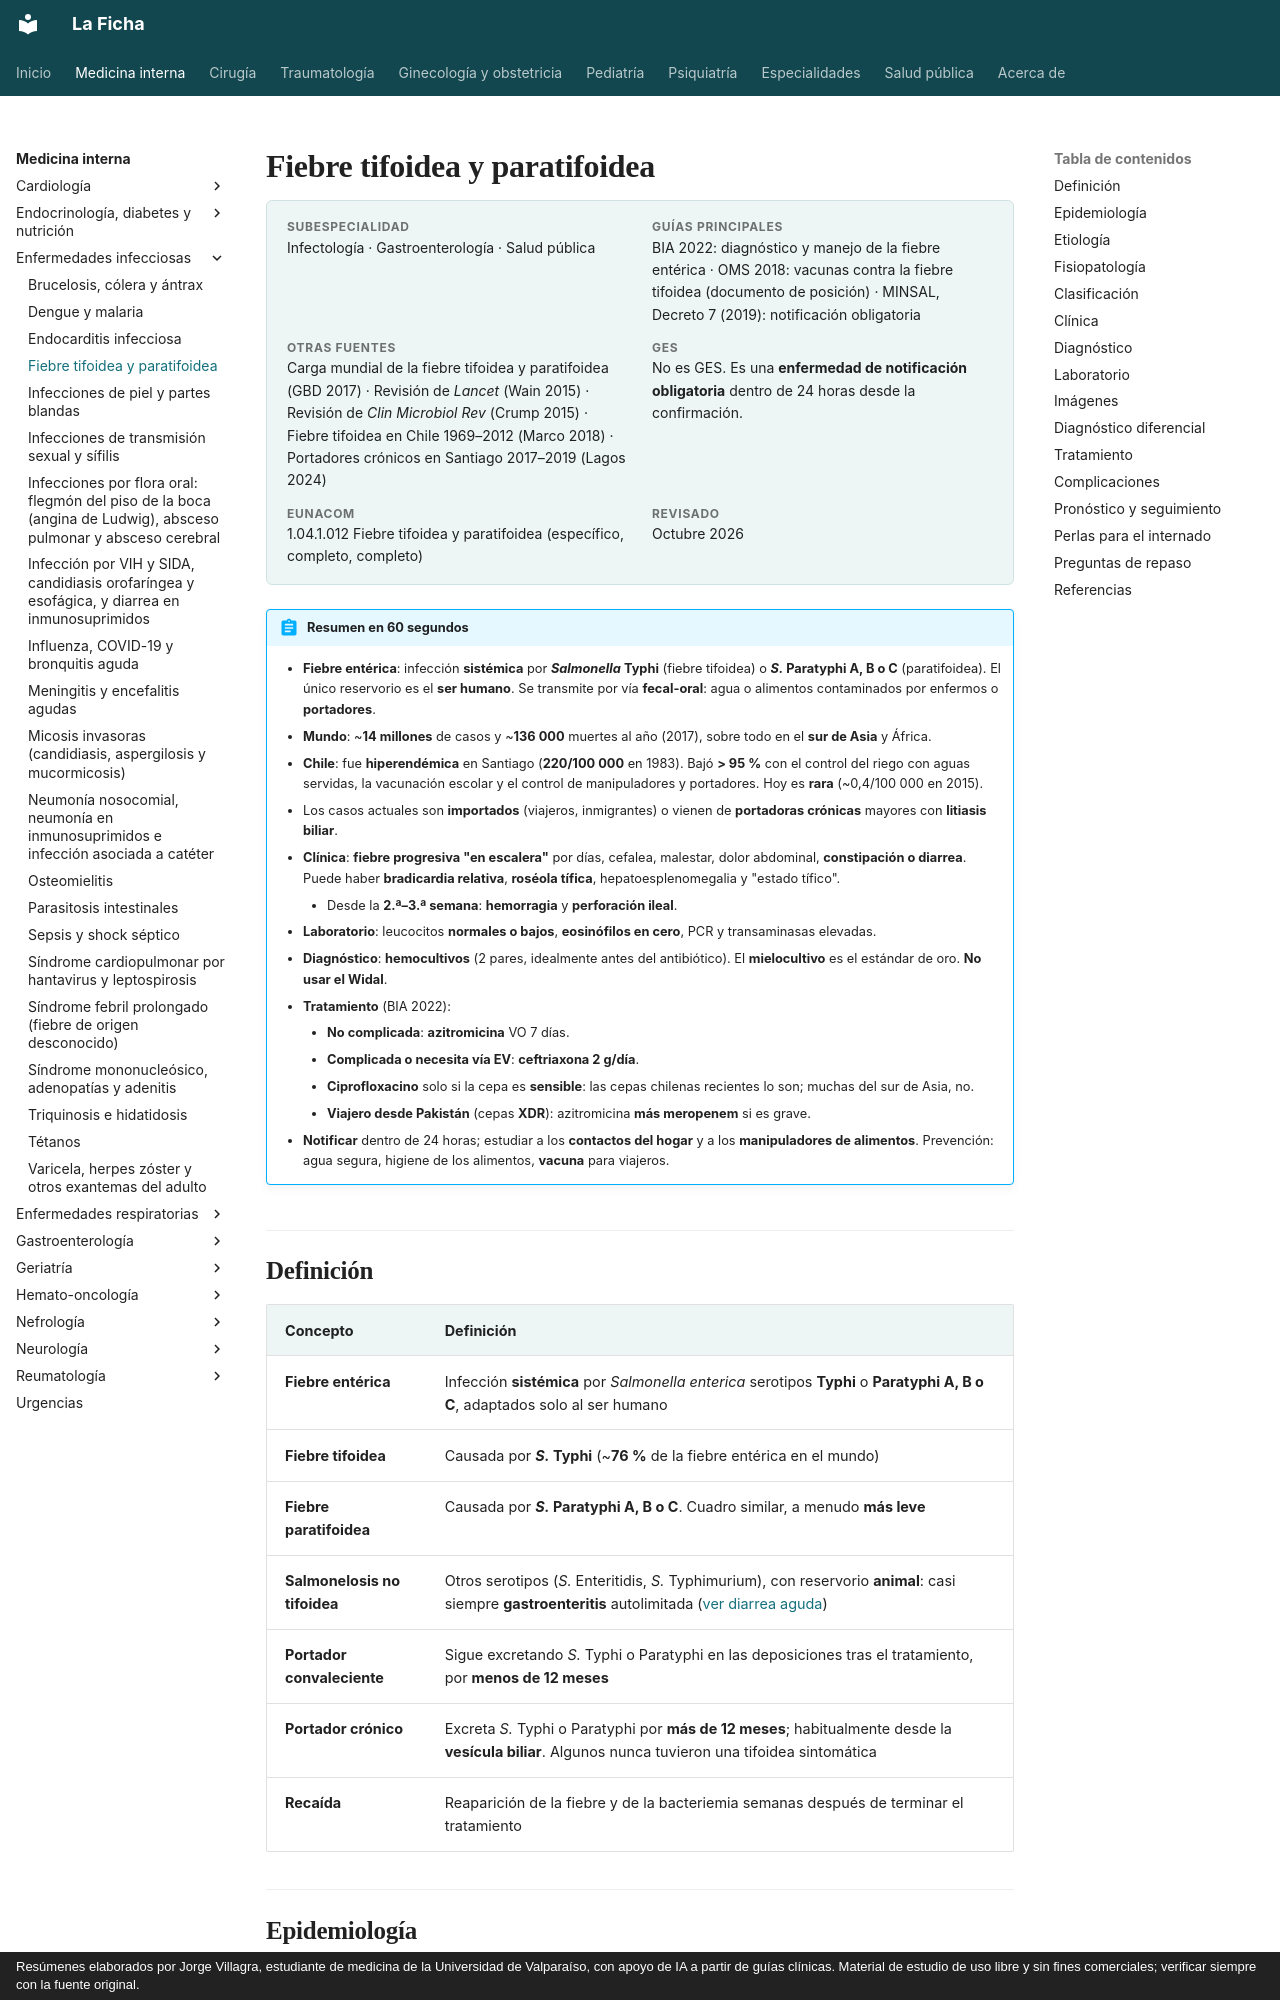

repository: jorgevillagrareyes-dotcom/Medicina-interna · page: infectologia/fiebre-tifoidea-y-paratifoidea.html · generator: mkdocs · copyright: Resúmenes elaborados por Jorge Villagra, estudiante de medicina de la Universidad de Valparaíso, con apoyo de IA a partir de guías clínicas. Material de estudio de uso libre y sin fines comerciales; verificar siempre con la fuente original.

---
tags:
  - Infectología
---

# Fiebre tifoidea y paratifoidea

<div class="ficha" markdown>

**Subespecialidad**
Infectología · Gastroenterología · Salud pública

**Guías principales**
BIA 2022: diagnóstico y manejo de la fiebre entérica · OMS 2018: vacunas contra la fiebre tifoidea (documento de posición) · MINSAL, Decreto 7 (2019): notificación obligatoria

**Otras fuentes**
Carga mundial de la fiebre tifoidea y paratifoidea (GBD 2017) · Revisión de *Lancet* (Wain 2015) · Revisión de *Clin Microbiol Rev* (Crump 2015) · Fiebre tifoidea en Chile 1969–2012 (Marco 2018) · Portadores crónicos en Santiago 2017–2019 (Lagos 2024)

**GES**
No es GES. Es una **enfermedad de notificación obligatoria** dentro de 24 horas desde la confirmación.

**EUNACOM**
1.04.1.012 Fiebre tifoidea y paratifoidea (específico, completo, completo)

**Revisado**
Octubre 2026

</div>

!!! abstract "Resumen en 60 segundos"
    - **Fiebre entérica**: infección **sistémica** por ***Salmonella* Typhi** (fiebre tifoidea) o ***S.* Paratyphi A, B o C** (paratifoidea). El único reservorio es el **ser humano**. Se transmite por vía **fecal-oral**: agua o alimentos contaminados por enfermos o **portadores**.
    - **Mundo**: ~**14 millones** de casos y ~**136 000** muertes al año (2017), sobre todo en el **sur de Asia** y África.
    - **Chile**: fue **hiperendémica** en Santiago (**220/100 000** en 1983). Bajó **> 95 %** con el control del riego con aguas servidas, la vacunación escolar y el control de manipuladores y portadores. Hoy es **rara** (~0,4/100 000 en 2015).
    - Los casos actuales son **importados** (viajeros, inmigrantes) o vienen de **portadoras crónicas** mayores con **litiasis biliar**.
    - **Clínica**: **fiebre progresiva "en escalera"** por días, cefalea, malestar, dolor abdominal, **constipación o diarrea**. Puede haber **bradicardia relativa**, **roséola tífica**, hepatoesplenomegalia y "estado tífico".
        - Desde la **2.ª–3.ª semana**: **hemorragia** y **perforación ileal**.
    - **Laboratorio**: leucocitos **normales o bajos**, **eosinófilos en cero**, PCR y transaminasas elevadas.
    - **Diagnóstico**: **hemocultivos** (2 pares, idealmente antes del antibiótico). El **mielocultivo** es el estándar de oro. **No usar el Widal**.
    - **Tratamiento** (BIA 2022):
        - **No complicada**: **azitromicina** VO 7 días.
        - **Complicada o necesita vía EV**: **ceftriaxona 2 g/día**.
        - **Ciprofloxacino** solo si la cepa es **sensible**: las cepas chilenas recientes lo son; muchas del sur de Asia, no.
        - **Viajero desde Pakistán** (cepas **XDR**): azitromicina **más meropenem** si es grave.
    - **Notificar** dentro de 24 horas; estudiar a los **contactos del hogar** y a los **manipuladores de alimentos**. Prevención: agua segura, higiene de los alimentos, **vacuna** para viajeros.

## Definición

| Concepto | Definición |
|---|---|
| **Fiebre entérica** | Infección **sistémica** por *Salmonella enterica* serotipos **Typhi** o **Paratyphi A, B o C**, adaptados solo al ser humano |
| **Fiebre tifoidea** | Causada por ***S.* Typhi** (~**76 %** de la fiebre entérica en el mundo) |
| **Fiebre paratifoidea** | Causada por ***S.* Paratyphi A, B o C**. Cuadro similar, a menudo **más leve** |
| **Salmonelosis no tifoidea** | Otros serotipos (*S.* Enteritidis, *S.* Typhimurium), con reservorio **animal**: casi siempre **gastroenteritis** autolimitada ([ver diarrea aguda](../gastroenterologia/diarrea-aguda-y-clostridioides-difficile.md)) |
| **Portador convaleciente** | Sigue excretando *S.* Typhi o Paratyphi en las deposiciones tras el tratamiento, por **menos de 12 meses** |
| **Portador crónico** | Excreta *S.* Typhi o Paratyphi por **más de 12 meses**; habitualmente desde la **vesícula biliar**. Algunos nunca tuvieron una tifoidea sintomática |
| **Recaída** | Reaparición de la fiebre y de la bacteriemia semanas después de terminar el tratamiento |
